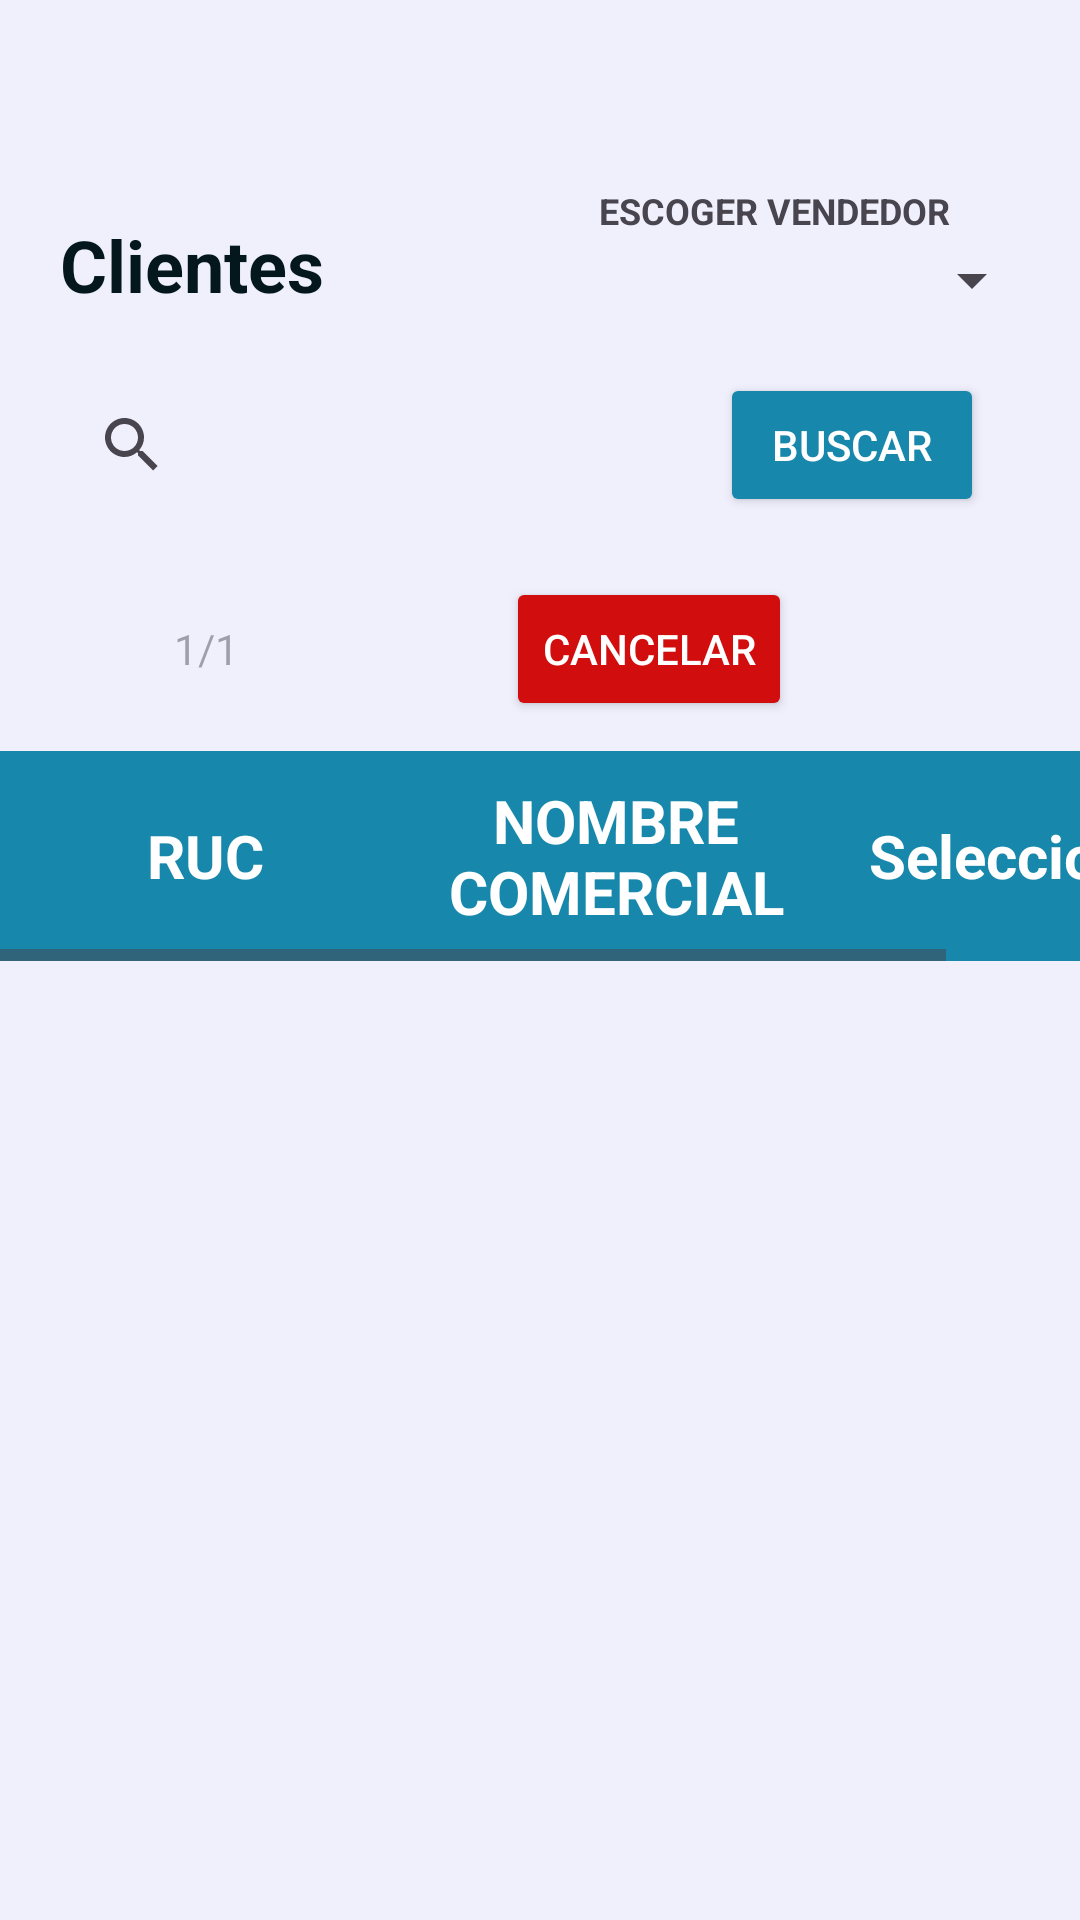

Produce the Android XML layout that renders to this screen, including the resource entries it uses.
<!-- AndroidManifest.xml: application theme Theme.SabilabApp -->
<!-- res/layout/activity_pedidossc.xml -->
<?xml version="1.0" encoding="utf-8"?>
<LinearLayout xmlns:android="http://schemas.android.com/apk/res/android"
xmlns:tools="http://schemas.android.com/tools"
android:layout_width="match_parent"
android:layout_height="match_parent"
android:id="@+id/vistaPedidosscPadre"
android:background="@color/background_color"
android:orientation="vertical"
tools:context=".Pedidos.PedidosscActivity">

<LinearLayout
    android:layout_width="match_parent"
    android:layout_height="match_parent"
    android:orientation="vertical"
    tools:ignore="UselessParent">

    <ImageButton
        android:id="@+id/ibBackPedidossc"
        android:layout_width="33dp"
        android:layout_height="26dp"
        android:layout_marginStart="16dp"
        android:layout_marginTop="26dp"
        android:backgroundTint="@color/background_color"
        android:src="@drawable/ic_back"
        tools:ignore="ContentDescription,SpeakableTextPresentCheck,TouchTargetSizeCheck" />

    <LinearLayout
        android:layout_width="match_parent"
        android:layout_height="wrap_content"
        android:orientation="horizontal">

        <TextView
            android:id="@+id/tvPedidosscTitulo"
            android:layout_width="wrap_content"
            android:layout_height="wrap_content"
            android:layout_marginStart="20dp"
            android:layout_marginTop="20dp"
            android:text="@string/clientes"
            android:textColor="@color/text"
            android:textSize="24sp"
            android:textStyle="bold" />

        <LinearLayout
            android:layout_width="wrap_content"
            android:layout_height="match_parent"
            android:orientation="vertical"
            android:layout_marginStart="60dp"
            android:layout_marginTop="10dp">

            <TextView
                android:layout_width="180dp"
                android:layout_height="wrap_content"
                android:textSize="12sp"
                android:textStyle="bold"
                android:gravity="center"
                android:text="@string/escoger_vendedor"
                tools:ignore="SmallSp" />

            <Spinner
                android:id="@+id/spPedidosscClientesVendedor"
                android:layout_width="180dp"
                android:layout_height="30dp"
                tools:ignore="TouchTargetSizeCheck" />

        </LinearLayout>

    </LinearLayout>

    <LinearLayout
        android:layout_width="match_parent"
        android:layout_height="wrap_content"
        android:layout_marginTop="10dp"
        android:orientation="horizontal">

        <androidx.appcompat.widget.SearchView
            android:id="@+id/svPedidosscBusqueda"
            android:layout_width="200dp"
            android:layout_height="wrap_content"
            android:layout_marginStart="20dp"
            android:layout_marginTop="10dp" />

        <Button
            android:id="@+id/btnPedidosscBuscar"
            android:layout_width="wrap_content"
            android:layout_height="wrap_content"
            android:layout_marginStart="20dp"
            android:layout_marginTop="10dp"
            android:backgroundTint="@color/primary_color"
            android:text="@string/buscar"
            android:textColor="@color/texto_boton"
            tools:ignore="TextContrastCheck" />
    </LinearLayout>


    <LinearLayout
        android:layout_width="match_parent"
        android:layout_height="wrap_content"
        android:orientation="horizontal">

        <androidx.appcompat.widget.AppCompatImageButton
            android:id="@+id/ibPedidosscBefore"
            android:layout_width="wrap_content"
            android:layout_height="wrap_content"
            android:layout_marginStart="24dp"
            android:layout_marginTop="20dp"
            android:backgroundTint="@color/background_color"
            android:src="@drawable/ic_before"
            tools:ignore="SpeakableTextPresentCheck,TouchTargetSizeCheck" />

        <TextView
            android:id="@+id/tvPedidosscNumeroPagina"
            android:layout_width="wrap_content"
            android:layout_height="wrap_content"
            android:layout_marginStart="10dp"
            android:layout_marginTop="20dp"
            android:hint="1/1"
            tools:ignore="HardcodedText,TextContrastCheck" />

        <androidx.appcompat.widget.AppCompatImageButton
            android:id="@+id/ibPedidosscNext"
            android:layout_width="wrap_content"
            android:layout_height="wrap_content"
            android:layout_marginStart="10dp"
            android:layout_marginTop="20dp"
            android:backgroundTint="@color/background_color"
            android:src="@drawable/ic_next"
            tools:ignore="SpeakableTextPresentCheck,TouchTargetSizeCheck" />

        <Button
            android:id="@+id/btnPedidosscCancelar"
            android:layout_width="wrap_content"
            android:layout_height="wrap_content"
            android:layout_marginTop="20dp"
            android:layout_marginStart="55dp"
            android:layout_marginBottom="10dp"
            android:backgroundTint="@color/error_color"
            android:text="@string/cancelar2"
            android:textColor="@color/texto_boton"
            tools:ignore="TextContrastCheck" />


    </LinearLayout>

    <LinearLayout
        android:layout_width="match_parent"
        android:layout_height="match_parent"
        android:orientation="vertical">

        <HorizontalScrollView
            android:layout_width="wrap_content"
            android:layout_height="wrap_content"
            tools:ignore="UselessParent">

            <LinearLayout
                android:layout_width="wrap_content"
                android:layout_height="wrap_content"
                android:orientation="vertical"  >

                <LinearLayout
                    android:id="@+id/llHeaderPedidossc"
                    android:layout_width="411dp"
                    android:layout_height="70dp"
                    android:layout_gravity="center"
                    android:background="@color/primary_color"
                    android:gravity="center"
                    android:orientation="horizontal"
                    android:weightSum="3"
                    tools:ignore="TextSizeCheck">

                    <TextView
                        android:layout_width="0dp"
                        android:layout_height="wrap_content"
                        android:layout_weight="1"
                        android:gravity="center"
                        android:text="@string/ruc"
                        android:textColor="@color/texto_boton"
                        android:textSize="20sp"
                        android:textStyle="bold" />


                    <TextView
                        android:layout_width="0dp"
                        android:layout_height="wrap_content"
                        android:layout_weight="1"
                        android:gravity="center"
                        android:text="@string/nombre_comercial"
                        android:textColor="@color/texto_boton"
                        android:textSize="20sp"
                        android:textStyle="bold" />


                    <TextView
                        android:layout_width="0dp"
                        android:layout_height="wrap_content"
                        android:layout_weight="1"
                        android:gravity="center"
                        android:text="@string/seleccionar"
                        android:textColor="@color/texto_boton"
                        android:textSize="20sp"
                        android:textStyle="bold" />
                </LinearLayout>

                <androidx.recyclerview.widget.RecyclerView
                    android:id="@+id/rvPedidossc"
                    android:layout_width="wrap_content"
                    android:layout_height="wrap_content"
                    android:background="@color/background_color" />
            </LinearLayout>
        </HorizontalScrollView>

    </LinearLayout>

</LinearLayout>

</LinearLayout>
<!-- resources referenced by this layout -->
<resources>
  <color name="background_color">#f0f0fd</color>
  <color name="error_color">#d10d0d</color>
  <color name="primary_color">#1788ab</color>
  <color name="text">#03171d</color>
  <color name="texto_boton">#FFFFFFFF</color>
  <string name="buscar">Buscar</string>
  <string name="cancelar2">CANCELAR</string>
  <string name="clientes">Clientes</string>
  <string name="escoger_vendedor">ESCOGER VENDEDOR</string>
  <string name="nombre_comercial">NOMBRE COMERCIAL</string>
  <string name="ruc">RUC</string>
  <string name="seleccionar">Seleccionar</string>
  <style name="Theme.SabilabApp" parent="Base.Theme.SabilabApp" />
  <style name="Base.Theme.SabilabApp" parent="Theme.Material3.DayNight.NoActionBar">
          
          
          
          <item name="android:windowTranslucentStatus">true</item>
          <item name="android:windowLightStatusBar">true</item>
          <item name="android:windowDrawsSystemBarBackgrounds">false</item>
          <item name="android:windowFullscreen">true</item>
      </style>
</resources>
